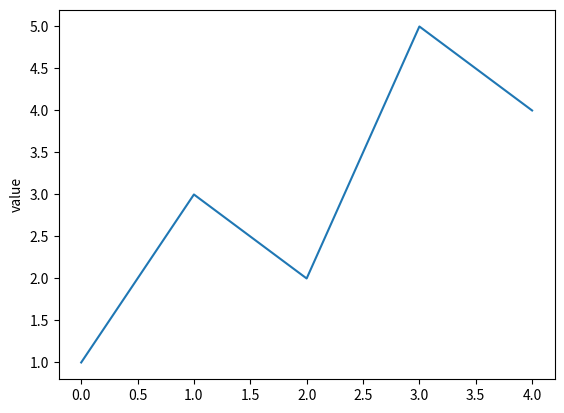

This chart was generated by the following Python code:
import matplotlib.pyplot as plt

# 快速畫出串列的資料長條圖
plt.plot([1, 3, 2, 5, 4])
plt.ylabel('value')
plt.show()
